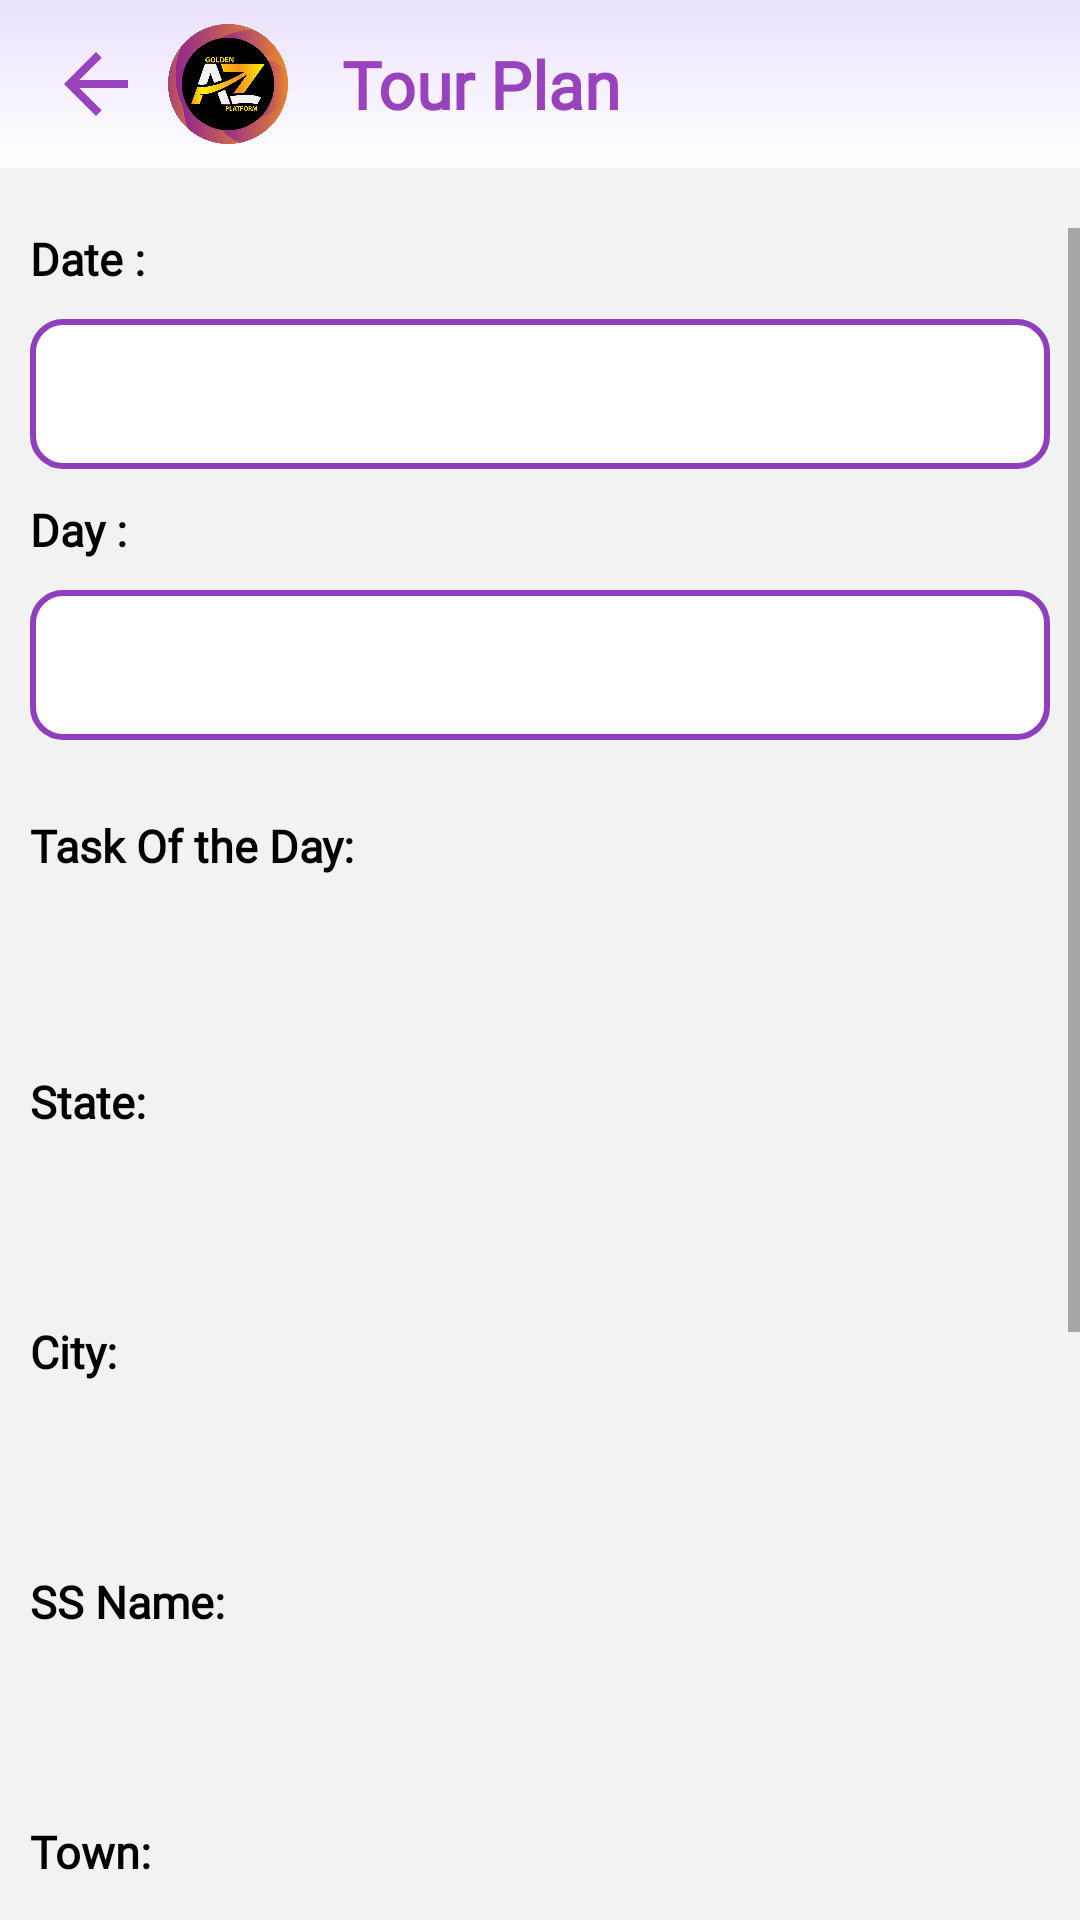

Android layout source for this screen:
<!-- AndroidManifest.xml: application theme Theme.GoldenATOZ -->
<!-- res/layout/activity_tour_plan.xml -->
<?xml version="1.0" encoding="utf-8"?>
<RelativeLayout xmlns:android="http://schemas.android.com/apk/res/android"
    xmlns:app="http://schemas.android.com/apk/res-auto"
    xmlns:tools="http://schemas.android.com/tools"
    android:layout_width="match_parent"
    android:layout_height="match_parent"
    android:background="#F3F2F2"
    tools:context=".TourPlan.TourPlanActivity">

    <androidx.appcompat.widget.Toolbar
        android:id="@+id/toolbar"
        android:layout_width="match_parent"
        android:layout_height="?attr/actionBarSize"
        android:background="@drawable/toolbar_background">

        <ImageView
            android:id="@+id/iv_back"
            android:layout_width="32dp"
            android:layout_height="33dp"
            android:layout_marginEnd="8dp"
            android:src="@drawable/ic_arrow_back" />

        <ImageView
            android:layout_width="40dp"
            android:layout_height="40dp"
            android:layout_marginStart="10dp"
            android:src="@drawable/atoz_logo" />

        <TextView
            android:layout_width="wrap_content"
            android:layout_height="wrap_content"
            android:fontFamily="@font/urbanist_black"
            android:paddingStart="18dp"
            android:text="Tour Plan"
            android:textColor="@color/login_textcolor"
            android:textSize="22sp"
            android:textStyle="bold" />


    </androidx.appcompat.widget.Toolbar>

    <ScrollView
        android:id="@+id/Tour_scrillview"
        android:layout_width="match_parent"
        android:layout_height="wrap_content"
        android:layout_below="@id/toolbar"
        android:layout_marginTop="20dp"
        android:layout_marginBottom="10dp">

        <LinearLayout
            android:id="@+id/lin_date"
            android:layout_width="match_parent"
            android:layout_height="wrap_content"
            android:orientation="vertical"

            >

            <TextView
                android:id="@+id/txt_date"
                android:layout_width="wrap_content"
                android:layout_height="wrap_content"
                android:layout_marginStart="10dp"
                android:fontFamily="@font/urbanist_black"
                android:text="Date :"
                android:textColor="@color/black"
                android:textSize="15sp"
                android:textStyle="bold" />

            <EditText
                android:id="@+id/ed_date"
                android:layout_width="match_parent"
                android:layout_height="50dp"
                android:layout_marginStart="10dp"
                android:layout_marginTop="10dp"
                android:layout_marginEnd="10dp"
                android:background="@drawable/edittext_drawable"
                android:clickable="false"
                android:editable="false"
                android:focusable="false"
                android:fontFamily="@font/urbanist_black"
                android:maxLength="50"
                android:paddingStart="10dp"
                android:paddingEnd="15dp"
                android:textColor="@color/gryclr" />

            <TextView
                android:layout_width="wrap_content"
                android:layout_height="wrap_content"
                android:layout_marginStart="10dp"
                android:layout_marginTop="10dp"
                android:fontFamily="@font/urbanist_black"
                android:text="Day :"
                android:textColor="@color/black"
                android:textSize="15sp"
                android:textStyle="bold" />

            <EditText
                android:id="@+id/ed_day"
                android:layout_width="match_parent"
                android:layout_height="50dp"
                android:layout_marginStart="10dp"
                android:layout_marginTop="10dp"
                android:layout_marginEnd="10dp"
                android:background="@drawable/edittext_drawable"
                android:editable="false"
                android:focusable="false"
                android:fontFamily="@font/urbanist_black"
                android:maxLength="50"
                android:paddingStart="10dp"
                android:paddingEnd="15dp"
                android:text=""
                android:textColor="@color/gryclr" />

            <TextView
                android:layout_width="wrap_content"
                android:layout_height="wrap_content"
                android:layout_marginStart="10dp"
                android:layout_marginTop="25dp"
                android:fontFamily="@font/urbanist_black"
                android:text="Task Of the Day:"
                android:textColor="@color/black"
                android:textSize="15sp"
                android:textStyle="bold" />

            <Spinner
                android:id="@+id/spinner_task"
                android:layout_width="match_parent"
                android:layout_height="48dp"
                android:layout_marginStart="10dp"
                android:layout_marginTop="7dp"
                android:layout_marginEnd="10dp"
                android:background="@drawable/spinner_drawable"
                android:textAlignment="center" />

            <TextView
                android:layout_width="wrap_content"
                android:layout_height="wrap_content"
                android:layout_marginStart="10dp"
                android:layout_marginTop="10dp"
                android:fontFamily="@font/urbanist_black"
                android:text="State:"
                android:textColor="@color/black"
                android:textSize="15sp"
                android:textStyle="bold" />

            <Spinner
                android:id="@+id/spinner_state"
                android:layout_width="match_parent"
                android:layout_height="48dp"
                android:layout_marginStart="10dp"
                android:layout_marginTop="5dp"
                android:layout_marginEnd="10dp"
                android:background="@drawable/spinner_drawable" />

            <TextView
                android:layout_width="wrap_content"
                android:layout_height="wrap_content"
                android:layout_marginStart="10dp"
                android:layout_marginTop="10dp"
                android:fontFamily="@font/urbanist_black"
                android:text="City:"
                android:textColor="@color/black"
                android:textSize="15sp"
                android:textStyle="bold" />

            <Spinner
                android:id="@+id/spinner_city"
                android:layout_width="match_parent"
                android:layout_height="48dp"
                android:layout_marginStart="10dp"
                android:layout_marginTop="5dp"
                android:layout_marginEnd="10dp"
                android:background="@drawable/spinner_drawable" />

            <TextView
                android:layout_width="wrap_content"
                android:layout_height="wrap_content"
                android:layout_marginStart="10dp"
                android:layout_marginTop="10dp"
                android:fontFamily="@font/urbanist_black"
                android:text="SS Name:"
                android:textColor="@color/black"
                android:textSize="15sp"
                android:textStyle="bold" />

            <Spinner
                android:id="@+id/spinner_ssname"
                android:layout_width="match_parent"
                android:layout_height="48dp"
                android:layout_marginStart="10dp"
                android:layout_marginTop="5dp"
                android:layout_marginEnd="10dp"
                android:background="@drawable/spinner_drawable"
                android:textAlignment="center" />

            <TextView
                android:layout_width="wrap_content"
                android:layout_height="wrap_content"
                android:layout_marginStart="10dp"
                android:layout_marginTop="10dp"
                android:fontFamily="@font/urbanist_black"
                android:text="Town:"
                android:textColor="@color/black"
                android:textSize="15sp"
                android:textStyle="bold" />

            <Spinner
                android:id="@+id/spinner_town"
                android:layout_width="match_parent"
                android:layout_height="48dp"
                android:layout_marginStart="10dp"
                android:layout_marginTop="5dp"
                android:layout_marginEnd="10dp"
                android:background="@drawable/spinner_drawable"
                android:textAlignment="center" />

            <TextView
                android:layout_width="wrap_content"
                android:layout_height="wrap_content"
                android:layout_marginStart="10dp"
                android:layout_marginTop="10dp"
                android:fontFamily="@font/urbanist_black"
                android:text="Beat Name:"
                android:textColor="@color/black"
                android:textSize="15sp"
                android:textStyle="bold" />

            <Spinner
                android:id="@+id/spinner_beat"
                android:layout_width="match_parent"
                android:layout_height="48dp"
                android:layout_marginStart="10dp"
                android:layout_marginTop="5dp"
                android:layout_marginEnd="10dp"
                android:background="@drawable/spinner_drawable"
                android:textAlignment="center" />

            <TextView
                android:layout_width="wrap_content"
                android:layout_height="wrap_content"
                android:layout_marginStart="10dp"
                android:layout_marginTop="10dp"
                android:fontFamily="@font/urbanist_black"
                android:text="Distributor:"
                android:textColor="@color/black"
                android:textSize="15sp"
                android:textStyle="bold" />

            <Spinner
                android:id="@+id/spinner_distributor"
                android:layout_width="match_parent"
                android:layout_height="48dp"
                android:layout_marginStart="10dp"
                android:layout_marginTop="5dp"
                android:layout_marginEnd="10dp"
                android:background="@drawable/spinner_drawable"
                android:textAlignment="center" />

            <Button
                android:id="@+id/submit_btn"
                android:layout_width="wrap_content"
                android:layout_height="wrap_content"
                android:layout_below="@+id/Tour_scrillview"
                android:layout_gravity="center"
                android:layout_marginTop="15dp"
                android:background="@drawable/spinner_drawable"
                android:backgroundTint="@color/blue"
                android:fontFamily="@font/urbanist_bold"
                android:text="SUBMIT"
                android:textColor="@color/white"
                android:textSize="15sp" />
        </LinearLayout>


    </ScrollView>


</RelativeLayout>
<!-- resources referenced by this layout -->
<resources>
  <color name="black">#FF000000</color>
  <color name="blue">#007dff</color>
  <color name="gryclr">#5B5A5A</color>
  <color name="login_textcolor">#9942BE</color>
  <color name="white">#FFFFFFFF</color>
  <!-- drawable atoz_logo: png bitmap (drawable, 56772 bytes) -->
  <!-- drawable edittext_drawable (drawable) -->
  <?xml version="1.0" encoding="utf-8"?>
      <shape xmlns:android="http://schemas.android.com/apk/res/android"
          android:shape="rectangle">
  
          
          <corners android:radius="10dp" />
          <solid android:color="@color/white"/>
          
          <stroke
              android:width="2dp"
              android:color="#903EC0" />
  
          
          
          
          
  </shape>
  <!-- drawable ic_arrow_back (drawable) -->
  <vector android:autoMirrored="true" android:height="24dp"
      android:tint="@color/login_textcolor" android:viewportHeight="24"
      android:viewportWidth="24" android:width="24dp" xmlns:android="http://schemas.android.com/apk/res/android">
      <path android:fillColor="@android:color/white" android:pathData="M20,11H7.83l5.59,-5.59L12,4l-8,8 8,8 1.41,-1.41L7.83,13H20v-2z"/>
  </vector>
  <!-- drawable toolbar_background (drawable) -->
  <?xml version="1.0" encoding="utf-8"?>
  <shape xmlns:android="http://schemas.android.com/apk/res/android"
      android:shape="rectangle">
  
      <gradient
          android:angle="90"
          android:startColor="#FFFFFF"
          android:endColor="#EBE1FE"
          />
  
  </shape>
  <style name="Theme.GoldenATOZ" parent="Base.Theme.GoldenATOZ" />
  <style name="Base.Theme.GoldenATOZ" parent="Theme.AppCompat.DayNight.NoActionBar">
          
          
      </style>
</resources>
